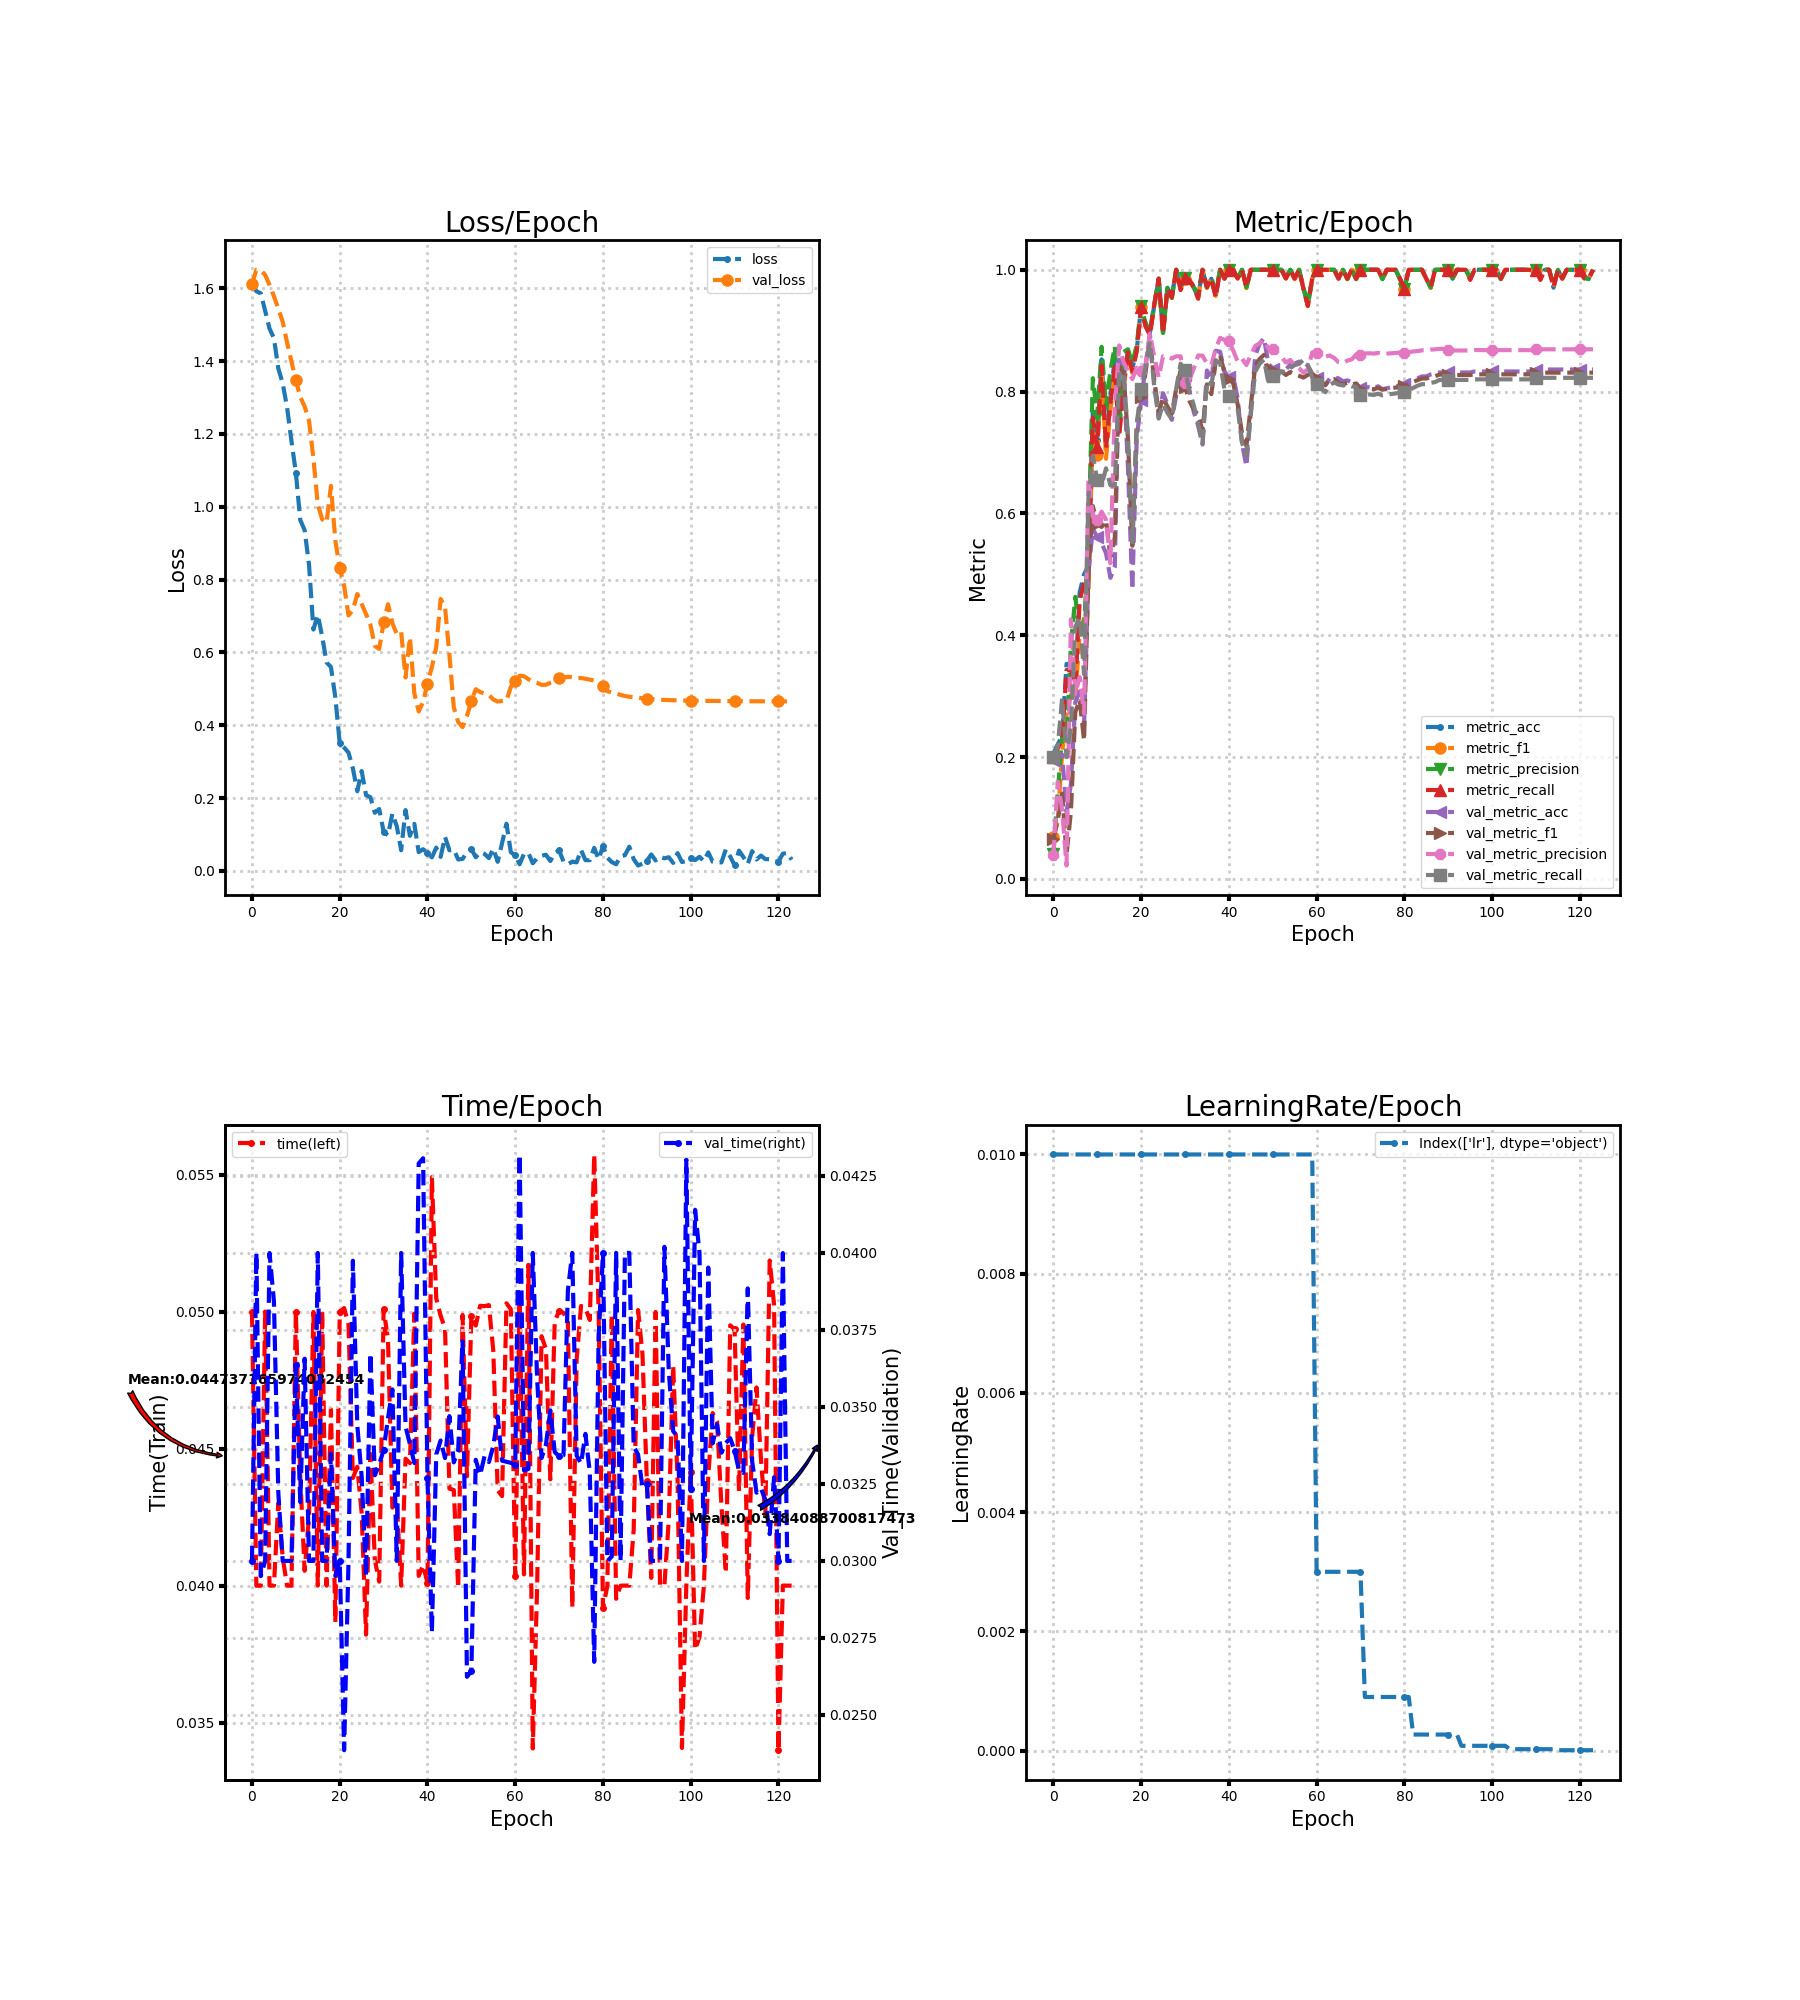

The table this chart was drawn from, first rows:
loss, metric_acc, metric_f1, metric_precision, metric_recall, time, lr, val_loss, val_metric_acc, val_metric_f1, val_metric_precision, val_metric_recall, val_time
1.615, 0.2059, 0.06829, 0.04118, 0.2, 0.05, 0.01, 1.611, 0.1945, 0.06513, 0.0389, 0.2, 0.03
1.592, 0.2206, 0.095, 0.1424, 0.2143, 0.04, 0.01, 1.651, 0.2042, 0.09679, 0.1595, 0.2176, 0.04
1.586, 0.2353, 0.2063, 0.234, 0.2286, 0.04, 0.01, 1.65, 0.2042, 0.1402, 0.1136, 0.2967, 0.02951
1.538, 0.3529, 0.2692, 0.2268, 0.3429, 0.05001, 0.01, 1.637, 0.1102, 0.03971, 0.02204, 0.2, 0.03
1.489, 0.3529, 0.3027, 0.3841, 0.3429, 0.04, 0.01, 1.609, 0.1556, 0.1109, 0.4262, 0.2492, 0.04
1.463, 0.3235, 0.2923, 0.4631, 0.3167, 0.04, 0.01, 1.578, 0.2901, 0.2741, 0.3038, 0.4134, 0.03843
1.38, 0.4706, 0.4054, 0.4012, 0.4571, 0.04302, 0.01, 1.544, 0.3079, 0.2939, 0.3314, 0.4302, 0.03222
1.339, 0.5, 0.4276, 0.4099, 0.4857, 0.04102, 0.01, 1.508, 0.2528, 0.2272, 0.2713, 0.3363, 0.03
1.273, 0.5147, 0.4678, 0.5682, 0.5024, 0.04, 0.01, 1.451, 0.5041, 0.509, 0.6575, 0.6263, 0.03
1.18, 0.7647, 0.7491, 0.822, 0.7571, 0.04, 0.01, 1.399, 0.5754, 0.6122, 0.594, 0.6951, 0.03
1.094, 0.7206, 0.696, 0.76, 0.7095, 0.05, 0.01, 1.347, 0.5608, 0.5823, 0.5891, 0.6546, 0.03636
0.9637, 0.8529, 0.8384, 0.8737, 0.8429, 0.04397, 0.01, 1.302, 0.5511, 0.5779, 0.6029, 0.6461, 0.03191
0.9357, 0.7206, 0.6899, 0.7738, 0.7071, 0.04054, 0.01, 1.275, 0.5348, 0.5886, 0.5899, 0.6742, 0.03657
0.8409, 0.7941, 0.7687, 0.8347, 0.781, 0.04252, 0.01, 1.237, 0.4943, 0.5286, 0.5182, 0.6464, 0.03
0.6627, 0.8529, 0.8308, 0.8742, 0.8405, 0.05, 0.01, 1.132, 0.5122, 0.5603, 0.7731, 0.6459, 0.03
0.703, 0.7353, 0.727, 0.7427, 0.7262, 0.04, 0.01, 1.006, 0.8525, 0.8415, 0.8757, 0.828, 0.04
0.6436, 0.8235, 0.8065, 0.8651, 0.8119, 0.05, 0.01, 0.9654, 0.8282, 0.8304, 0.8479, 0.8339, 0.03
0.5723, 0.8676, 0.8608, 0.8696, 0.8643, 0.04, 0.01, 0.9562, 0.6759, 0.7229, 0.8345, 0.7275, 0.03
0.5597, 0.8382, 0.8304, 0.846, 0.8333, 0.04644, 0.01, 1.057, 0.4749, 0.547, 0.8206, 0.5531, 0.03349
0.4763, 0.8676, 0.8685, 0.8772, 0.8667, 0.03867, 0.01, 0.9068, 0.7229, 0.7459, 0.8391, 0.7467, 0.02952
0.3501, 0.9412, 0.9384, 0.9399, 0.9381, 0.05, 0.01, 0.8318, 0.7861, 0.7912, 0.834, 0.8046, 0.03
0.3387, 0.9118, 0.9081, 0.9128, 0.9071, 0.05014, 0.01, 0.7833, 0.8395, 0.8305, 0.845, 0.8394, 0.02385
0.3247, 0.8971, 0.8937, 0.8981, 0.8929, 0.04953, 0.01, 0.7014, 0.8947, 0.8866, 0.8951, 0.8822, 0.03
0.281, 0.9412, 0.9406, 0.9438, 0.9429, 0.04393, 0.01, 0.7165, 0.8136, 0.8192, 0.8571, 0.8081, 0.03975
0.2186, 0.9853, 0.9846, 0.9846, 0.9857, 0.04434, 0.01, 0.7602, 0.7601, 0.7666, 0.8235, 0.7557, 0.03441
0.2741, 0.8971, 0.8934, 0.8962, 0.8952, 0.04265, 0.01, 0.733, 0.7974, 0.79, 0.8581, 0.7796, 0.03274
0.2078, 0.9706, 0.969, 0.97, 0.969, 0.03821, 0.01, 0.705, 0.7796, 0.7753, 0.8571, 0.7653, 0.02952
0.202, 0.9559, 0.9538, 0.9538, 0.9548, 0.04481, 0.01, 0.6755, 0.7536, 0.7638, 0.8543, 0.7544, 0.03674
0.1594, 1.0, 1.0, 1.0, 1.0, 0.04094, 0.01, 0.6179, 0.7942, 0.8049, 0.858, 0.8049, 0.03278
0.1697, 0.9706, 0.9685, 0.975, 0.9667, 0.04015, 0.01, 0.6094, 0.8266, 0.8339, 0.8579, 0.8459, 0.03313
0.1075, 0.9853, 0.9857, 0.9867, 0.9857, 0.05009, 0.01, 0.6821, 0.8266, 0.8073, 0.8136, 0.8359, 0.03361
0.09739, 0.9853, 0.9844, 0.9867, 0.9833, 0.049, 0.01, 0.7323, 0.8023, 0.785, 0.82, 0.8009, 0.03463
0.1573, 0.9706, 0.9698, 0.9714, 0.9714, 0.04285, 0.01, 0.6803, 0.7666, 0.7706, 0.8376, 0.7777, 0.03557
0.1227, 0.9559, 0.9542, 0.9617, 0.9524, 0.04305, 0.01, 0.6506, 0.7439, 0.7622, 0.8594, 0.7472, 0.03
0.05644, 1.0, 1.0, 1.0, 1.0, 0.04, 0.01, 0.6571, 0.7131, 0.7355, 0.859, 0.7147, 0.04
0.1668, 0.9706, 0.9703, 0.9713, 0.9714, 0.04464, 0.01, 0.5309, 0.8347, 0.8119, 0.8458, 0.818, 0.03436
0.09606, 0.9853, 0.9857, 0.9867, 0.9857, 0.04447, 0.01, 0.6417, 0.8217, 0.7958, 0.8432, 0.8114, 0.03379
0.1291, 0.9559, 0.9571, 0.9647, 0.9548, 0.04994, 0.01, 0.4875, 0.8671, 0.8486, 0.8704, 0.8517, 0.03318
0.05115, 1.0, 1.0, 1.0, 1.0, 0.04036, 0.01, 0.4377, 0.8655, 0.8596, 0.8882, 0.8468, 0.04291
0.05941, 0.9853, 0.9857, 0.9867, 0.9857, 0.04074, 0.01, 0.4642, 0.8331, 0.8309, 0.8847, 0.8033, 0.04307
0.04963, 1.0, 1.0, 1.0, 1.0, 0.0401, 0.01, 0.514, 0.8233, 0.8206, 0.8825, 0.7923, 0.03269
0.03703, 1.0, 1.0, 1.0, 1.0, 0.05492, 0.01, 0.5596, 0.825, 0.8136, 0.8673, 0.7952, 0.02768
0.06365, 0.9853, 0.9857, 0.9867, 0.9857, 0.05049, 0.01, 0.615, 0.7893, 0.7789, 0.8493, 0.7726, 0.03346
0.03825, 1.0, 1.0, 1.0, 1.0, 0.04986, 0.01, 0.7466, 0.7147, 0.732, 0.8542, 0.7162, 0.03391
0.09324, 0.9706, 0.9698, 0.9714, 0.9714, 0.0494, 0.01, 0.7245, 0.6775, 0.7107, 0.8436, 0.6944, 0.03334
0.0564, 1.0, 1.0, 1.0, 1.0, 0.04354, 0.01, 0.593, 0.7666, 0.7768, 0.8602, 0.7625, 0.0347
0.05855, 1.0, 1.0, 1.0, 1.0, 0.04349, 0.01, 0.4484, 0.859, 0.8415, 0.8749, 0.8327, 0.0332
0.0311, 1.0, 1.0, 1.0, 1.0, 0.03991, 0.01, 0.4087, 0.8784, 0.8536, 0.8791, 0.8458, 0.03358
0.03281, 1.0, 1.0, 1.0, 1.0, 0.04989, 0.01, 0.3947, 0.8882, 0.8603, 0.8843, 0.8523, 0.03713
0.05132, 1.0, 1.0, 1.0, 1.0, 0.04399, 0.01, 0.4253, 0.846, 0.8301, 0.871, 0.8152, 0.02624
0.05992, 1.0, 1.0, 1.0, 1.0, 0.04984, 0.01, 0.4657, 0.8379, 0.8347, 0.8692, 0.8258, 0.02642
0.03722, 1.0, 1.0, 1.0, 1.0, 0.0495, 0.01, 0.4988, 0.8314, 0.8316, 0.8636, 0.8277, 0.03328
0.05106, 1.0, 1.0, 1.0, 1.0, 0.05022, 0.01, 0.491, 0.8363, 0.8332, 0.8569, 0.8331, 0.03279
0.04652, 0.9853, 0.9857, 0.9867, 0.9857, 0.05021, 0.01, 0.4869, 0.8363, 0.8274, 0.8478, 0.832, 0.0334
0.03492, 1.0, 1.0, 1.0, 1.0, 0.05025, 0.01, 0.4832, 0.8444, 0.8322, 0.852, 0.8387, 0.03321
0.0611, 0.9853, 0.9846, 0.9846, 0.9857, 0.04859, 0.01, 0.4706, 0.846, 0.8285, 0.8429, 0.8434, 0.03373
0.0247, 1.0, 1.0, 1.0, 1.0, 0.04348, 0.01, 0.4649, 0.8493, 0.826, 0.8385, 0.8456, 0.03469
0.07607, 0.9706, 0.969, 0.969, 0.969, 0.04327, 0.01, 0.4665, 0.8476, 0.823, 0.831, 0.8523, 0.03325
0.1293, 0.9412, 0.9409, 0.944, 0.9405, 0.05031, 0.01, 0.4676, 0.8428, 0.8275, 0.8367, 0.8437, 0.03322
0.05124, 0.9853, 0.9857, 0.9867, 0.9857, 0.0501, 0.01, 0.505, 0.8298, 0.8304, 0.8644, 0.8234, 0.03319
... 64 more rows
